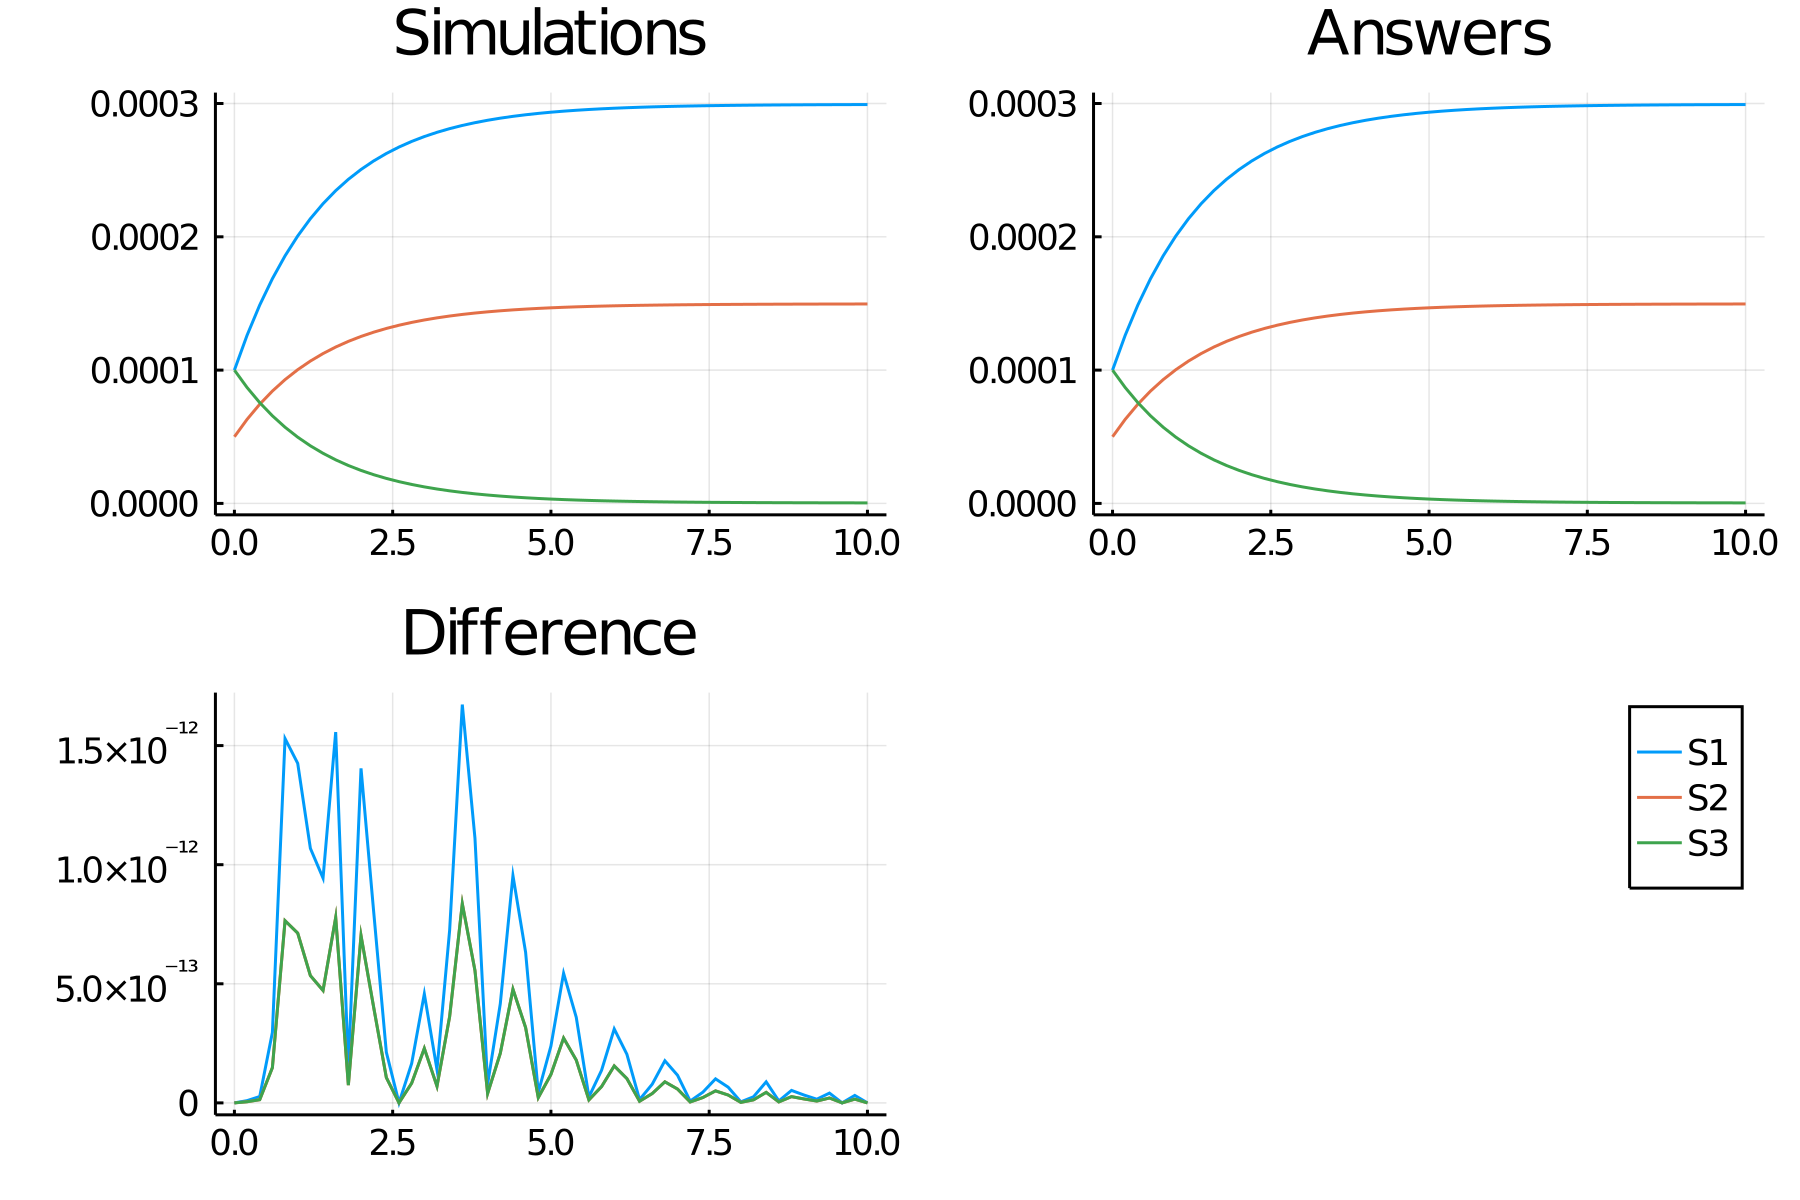

The table this chart was drawn from, first rows:
time, S1_, S2_, S3_
0.0, 0.0001, 5.0e-5, 0.0001
0.2, 0.0001261, 6.306195469801124e-5, 8.693804530198878e-5
0.4, 0.0001488, 7.441574341259057e-5, 7.558425658740943e-5
0.6, 0.0001686, 8.428416124135487e-5, 6.571583875864513e-5
0.8, 0.0001857, 9.286101884491715e-5, 5.7138981155082847e-5
1.0, 0.0002006, 0.0001003, 4.9685081106648344e-5
1.2, 0.0002136, 0.0001068, 4.320746919055887e-5
1.4, 0.0002248, 0.0001124, 3.75785643734671e-5
1.6, 0.0002346, 0.0001173, 3.268739965453663e-5
1.8, 0.0002431, 0.0001216, 2.8437468359497933e-5
2.0, 0.0002505, 0.0001253, 2.4744848747083746e-5
2.2, 0.0002569, 0.0001285, 2.153657064611783e-5
2.4, 0.0002625, 0.0001313, 1.8749192836997702e-5
2.6, 0.0002673, 0.0001337, 1.632756405794685e-5
2.8, 0.0002716, 0.0001358, 1.4223744078908796e-5
3.0, 0.0002752, 0.0001376, 1.2396064315674532e-5
3.2, 0.0002784, 0.0001392, 1.0808310093253254e-5
3.4, 0.0002811, 0.0001406, 9.429008937503011e-6
3.6, 0.0002835, 0.0001418, 8.230811268986284e-6
3.8, 0.0002856, 0.0001428, 7.189951596422362e-6
4.0, 0.0002874, 0.0001437, 6.2857798334109745e-6
4.2, 0.000289, 0.0001445, 5.5003536692817505e-6
4.4, 0.0002904, 0.0001452, 4.818084099127622e-6
4.6, 0.0002915, 0.0001458, 4.225427215572153e-6
4.8, 0.0002926, 0.0001463, 3.7106162607521274e-6
5.0, 0.0002935, 0.0001467, 3.2634287035154043e-6
5.2, 0.0002943, 0.0001471, 2.874983779926059e-6
5.4, 0.0002949, 0.0001475, 2.537566531638952e-6
5.6, 0.0002955, 0.0001478, 2.2444748817725704e-6
5.8, 0.000296, 0.000148, 1.9898867437776454e-6
6.0, 0.0002965, 0.0001482, 1.7687445449125686e-6
6.2, 0.0002968, 0.0001484, 1.5766548854100487e-6
6.4, 0.0002972, 0.0001486, 1.4098013567046832e-6
6.6, 0.0002975, 0.0001487, 1.264868792478266e-6
6.8, 0.0002977, 0.0001489, 1.1389774584301447e-6
7.0, 0.0002979, 0.000149, 1.029625877012133e-6
7.2, 0.0002981, 0.0001491, 9.346411550279785e-7
7.4, 0.0002983, 0.0001491, 8.521358319376903e-7
7.6, 0.0002984, 0.0001492, 7.804703919614158e-7
7.8, 0.0002986, 0.0001493, 7.182206985824852e-7
8.0, 0.0002987, 0.0001493, 6.641497050236821e-7
8.2, 0.0002988, 0.0001494, 6.171828787927379e-7
8.4, 0.0002988, 0.0001494, 5.763868544907642e-7
8.6, 0.0002989, 0.0001495, 5.40950889323711e-7
8.8, 0.000299, 0.0001495, 5.101707547335189e-7
9.0, 0.000299, 0.0001495, 4.834347439548959e-7
9.2, 0.0002991, 0.0001495, 4.602115169063941e-7
9.4, 0.0002991, 0.0001496, 4.4003954237941554e-7
9.6, 0.0002992, 0.0001496, 4.225179265640249e-7
9.8, 0.0002992, 0.0001496, 4.072984467640626e-7
10.0, 0.0002992, 0.0001496, 3.9407863146906615e-7
